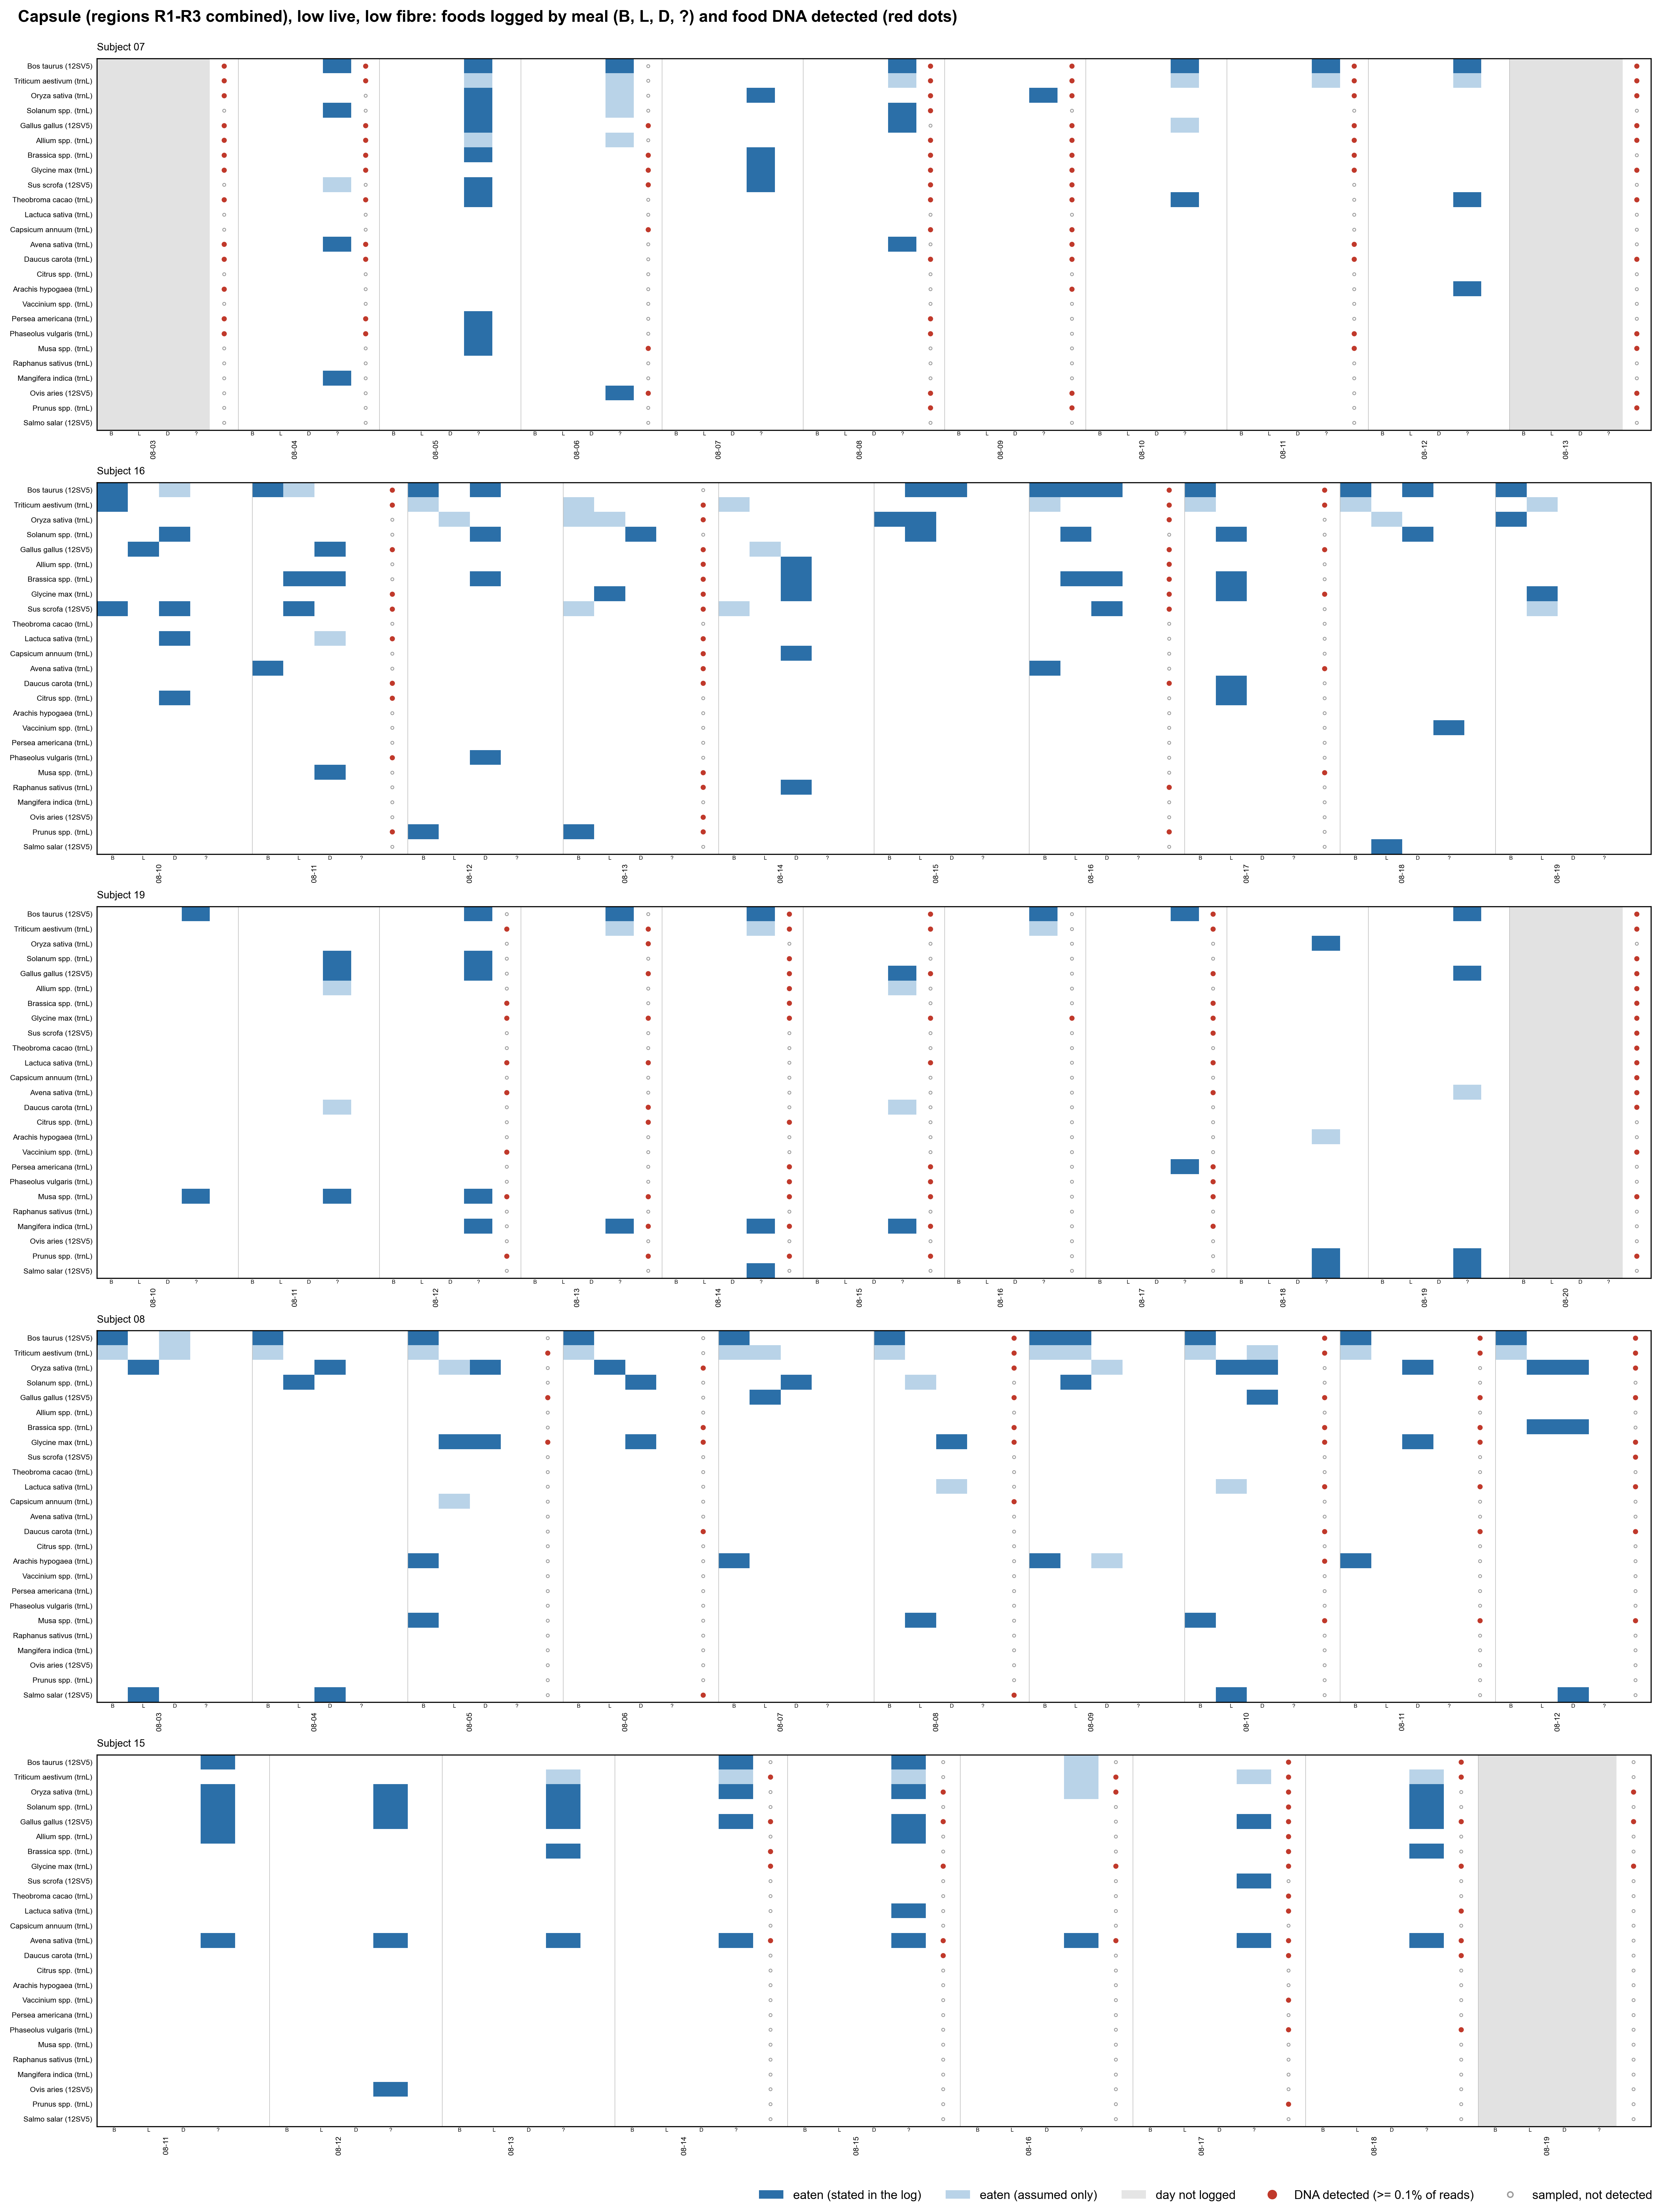

The file beside this chart, header and first rows:
Subject_ID, date, Sample_origin3, taxon_id, detected, max_rel, n_libraries
07, 2025-08-03, Capscan, T001, False, 0.0, 2
07, 2025-08-03, Capscan, T005, True, 0.04418, 2
07, 2025-08-03, Capscan, T006, False, 0.0, 2
07, 2025-08-03, Capscan, T009, True, 0.01523, 2
07, 2025-08-03, Capscan, T011, False, 0.0, 2
07, 2025-08-03, Capscan, T012, True, 0.01188, 2
07, 2025-08-03, Capscan, T013, True, 0.726, 2
07, 2025-08-03, Capscan, T015, False, 0.0, 2
07, 2025-08-03, Capscan, T016, True, 0.01131, 2
07, 2025-08-03, Capscan, T018, True, 0.00563, 2
07, 2025-08-03, Capscan, T020, True, 0.04528, 2
07, 2025-08-03, Capscan, T025, True, 0.09278, 2
07, 2025-08-03, Capscan, T028, False, 0.0, 2
07, 2025-08-03, Capscan, T030, False, 0.0, 2
07, 2025-08-03, Capscan, T031, False, 0.0, 2
07, 2025-08-03, Capscan, T034, True, 0.02927, 2
07, 2025-08-03, Capscan, T035, True, 0.00551, 2
07, 2025-08-03, Capscan, T036, True, 0.1197, 2
07, 2025-08-03, Capscan, T038, False, 0.0, 2
07, 2025-08-03, Capscan, T043, False, 0.0, 2
07, 2025-08-03, Capscan, T046, False, 0.0, 2
07, 2025-08-03, Capscan, T050, True, 0.005294, 2
07, 2025-08-03, Capscan, T055, False, 0.0, 2
07, 2025-08-03, Capscan, T058, False, 0.0, 2
07, 2025-08-03, Capscan, T066, True, 0.00642, 2
07, 2025-08-04, Capscan, T001, False, 0.0, 1
07, 2025-08-04, Capscan, T005, True, 0.007445, 1
07, 2025-08-04, Capscan, T006, False, 0.0, 1
07, 2025-08-04, Capscan, T009, True, 0.01005, 1
07, 2025-08-04, Capscan, T011, False, 0.0, 1
07, 2025-08-04, Capscan, T012, True, 0.1513, 1
07, 2025-08-04, Capscan, T013, True, 0.1062, 1
07, 2025-08-04, Capscan, T015, False, 0.0, 1
07, 2025-08-04, Capscan, T016, True, 0.116, 1
07, 2025-08-04, Capscan, T018, True, 0.01918, 1
07, 2025-08-04, Capscan, T020, True, 0.05623, 1
07, 2025-08-04, Capscan, T025, True, 0.003231, 1
07, 2025-08-04, Capscan, T028, False, 0.0, 1
07, 2025-08-04, Capscan, T030, False, 0.0, 1
07, 2025-08-04, Capscan, T031, False, 0.0, 1
07, 2025-08-04, Capscan, T034, True, 0.003282, 1
07, 2025-08-04, Capscan, T035, False, 0.0, 1
07, 2025-08-04, Capscan, T036, True, 0.139, 1
07, 2025-08-04, Capscan, T038, False, 0.0, 1
07, 2025-08-04, Capscan, T043, False, 0.0, 1
07, 2025-08-04, Capscan, T046, False, 0.0, 1
07, 2025-08-04, Capscan, T050, False, 0.0, 1
07, 2025-08-04, Capscan, T055, False, 0.0, 1
07, 2025-08-04, Capscan, T058, False, 0.0, 1
07, 2025-08-04, Capscan, T066, True, 0.01898, 1
07, 2025-08-06, Capscan, T001, False, 0.0, 3
07, 2025-08-06, Capscan, T005, False, 0.0, 3
07, 2025-08-06, Capscan, T006, True, 0.03368, 3
07, 2025-08-06, Capscan, T009, False, 0.0, 2
07, 2025-08-06, Capscan, T011, True, 0.008049, 3
07, 2025-08-06, Capscan, T012, False, 0.0, 3
07, 2025-08-06, Capscan, T013, True, 0.9527, 3
07, 2025-08-06, Capscan, T015, False, 0.0, 3
07, 2025-08-06, Capscan, T016, True, 0.7671, 3
07, 2025-08-06, Capscan, T018, False, 0.0, 3
... 690 more rows
